Dataset: splitted_data (GitHub, Muelltrenninator/model). Classes: bio waste, gelber sack, hazardous waste, organic waste, paper, papier, plastic, residual waste, restmuell.

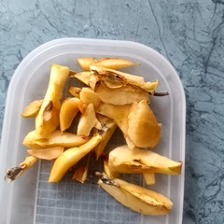
Label: organic waste

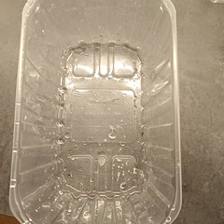
Label: plastic

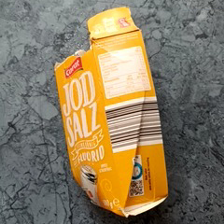
Label: paper

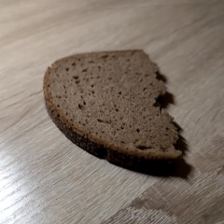
Label: organic waste

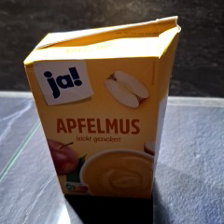
Label: plastic

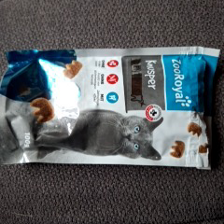
Label: plastic
